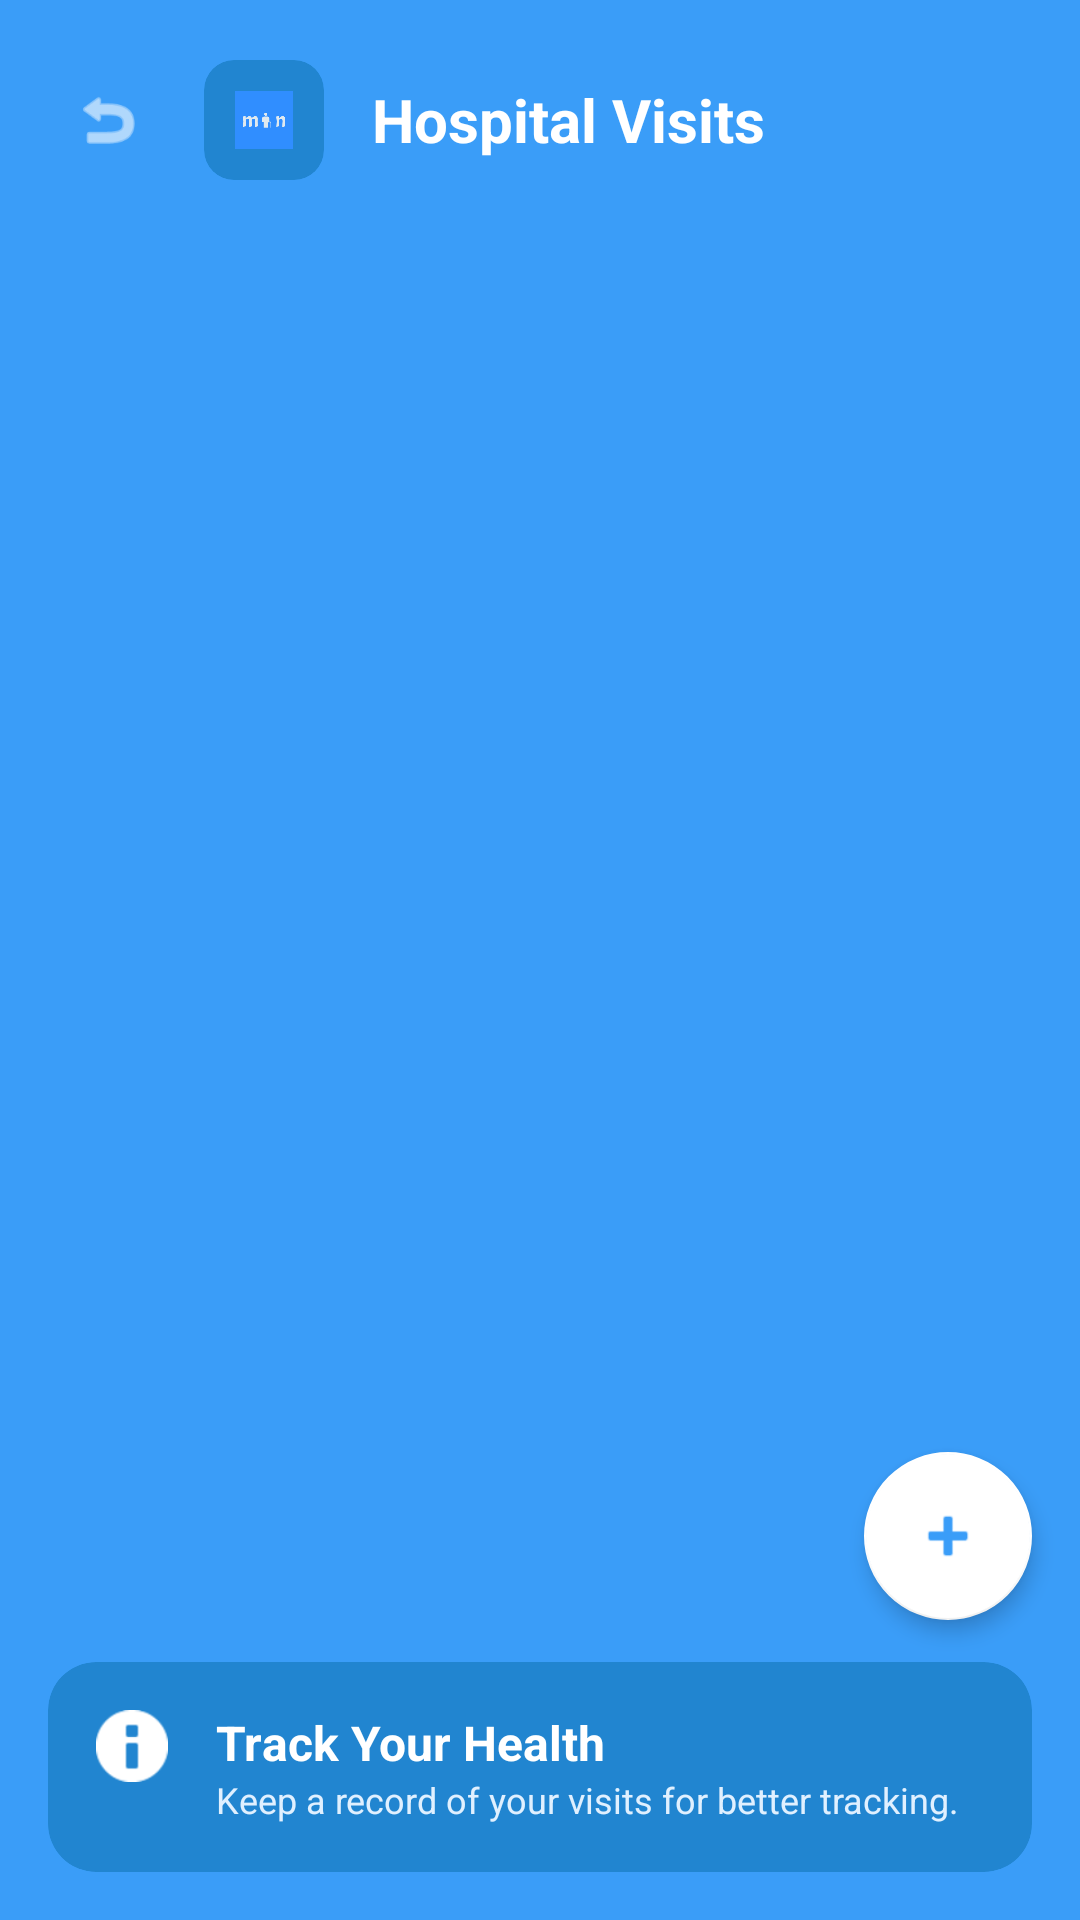

This screen was rendered from an Android layout file. Write that file and the resources it references.
<!-- AndroidManifest.xml: application theme Theme.ElderlyCare -->
<!-- res/layout/activity_hospital_visit.xml -->
<?xml version="1.0" encoding="utf-8"?>
<LinearLayout xmlns:android="http://schemas.android.com/apk/res/android"
    xmlns:app="http://schemas.android.com/apk/res-auto"
    xmlns:tools="http://schemas.android.com/tools"
    android:layout_width="match_parent"
    android:layout_height="match_parent"
    android:background="#3A9DF8"
    android:orientation="vertical">

    
    <LinearLayout
        android:layout_width="match_parent"
        android:layout_height="wrap_content"
        android:gravity="center_vertical"
        android:orientation="horizontal"
        android:padding="20dp">

        <ImageView
            android:id="@+id/btnBack"
            android:layout_width="32dp"
            android:layout_height="32dp"
            android:src="@android:drawable/ic_menu_revert"
            app:tint="#FFFFFF"
            android:padding="4dp"/>

        <com.google.android.material.card.MaterialCardView
            android:layout_width="40dp"
            android:layout_height="40dp"
            android:layout_marginStart="16dp"
            app:cardBackgroundColor="#2185D0"
            app:cardCornerRadius="10dp"
            app:cardElevation="0dp">

            <ImageView
                android:layout_width="match_parent"
                android:layout_height="match_parent"
                android:padding="8dp"
                android:src="@mipmap/ic_launcher_foreground" />
        </com.google.android.material.card.MaterialCardView>

        <TextView
            android:layout_width="0dp"
            android:layout_height="wrap_content"
            android:layout_marginStart="16dp"
            android:layout_weight="1"
            android:text="Hospital Visits"
            android:textColor="#FFFFFF"
            android:textSize="20sp"
            android:textStyle="bold" />
    </LinearLayout>

    <FrameLayout
        android:layout_width="match_parent"
        android:layout_height="match_parent">

        <LinearLayout
            android:layout_width="match_parent"
            android:layout_height="match_parent"
            android:orientation="vertical"
            android:padding="16dp">

            
            <LinearLayout
                android:id="@+id/layoutEmptyState"
                android:layout_width="match_parent"
                android:layout_height="0dp"
                android:layout_weight="1"
                android:gravity="center"
                android:orientation="vertical"
                android:visibility="gone">

                <ImageView
                    android:layout_width="100dp"
                    android:layout_height="100dp"
                    android:src="@android:drawable/ic_menu_agenda"
                    app:tint="#88FFFFFF" />

                <TextView
                    android:layout_width="wrap_content"
                    android:layout_height="wrap_content"
                    android:layout_marginTop="16dp"
                    android:text="No Hospital Visits Recorded"
                    android:textColor="#FFFFFF"
                    android:textSize="18sp"
                    android:textStyle="bold" />

                <TextView
                    android:layout_width="wrap_content"
                    android:layout_height="wrap_content"
                    android:layout_marginTop="8dp"
                    android:text="Tap the + button to add a visit"
                    android:textColor="#E0F0FF"
                    android:textSize="14sp" />
            </LinearLayout>

            <androidx.recyclerview.widget.RecyclerView
                android:id="@+id/rvHospitalVisits"
                android:layout_width="match_parent"
                android:layout_height="0dp"
                android:layout_weight="1"
                android:clipToPadding="false"
                android:paddingBottom="80dp"
                tools:listitem="@layout/item_hospital_visit" />

            
            <com.google.android.material.card.MaterialCardView
                android:layout_width="match_parent"
                android:layout_height="wrap_content"
                android:layout_marginTop="16dp"
                app:cardBackgroundColor="#2185D0"
                app:cardCornerRadius="16dp"
                app:cardElevation="0dp">

                <LinearLayout
                    android:layout_width="match_parent"
                    android:layout_height="wrap_content"
                    android:gravity="top"
                    android:orientation="horizontal"
                    android:padding="16dp">

                    <ImageView
                        android:layout_width="24dp"
                        android:layout_height="24dp"
                        android:src="@android:drawable/ic_dialog_info"
                        app:tint="#FFFFFF" />

                    <LinearLayout
                        android:layout_width="0dp"
                        android:layout_height="wrap_content"
                        android:layout_marginStart="16dp"
                        android:layout_weight="1"
                        android:orientation="vertical">

                        <TextView
                            android:layout_width="wrap_content"
                            android:layout_height="wrap_content"
                            android:text="Track Your Health"
                            android:textColor="#FFFFFF"
                            android:textSize="16sp"
                            android:textStyle="bold" />

                        <TextView
                            android:layout_width="wrap_content"
                            android:layout_height="wrap_content"
                            android:text="Keep a record of your visits for better tracking."
                            android:textColor="#E0F0FF"
                            android:textSize="12sp" />
                    </LinearLayout>
                </LinearLayout>
            </com.google.android.material.card.MaterialCardView>
        </LinearLayout>

        <com.google.android.material.floatingactionbutton.FloatingActionButton
            android:id="@+id/fabAddVisit"
            android:layout_width="wrap_content"
            android:layout_height="wrap_content"
            android:layout_gravity="bottom|end"
            android:layout_marginEnd="16dp"
            android:layout_marginBottom="100dp"
            android:src="@android:drawable/ic_input_add"
            app:backgroundTint="#FFFFFF"
            app:tint="#3A9DF8" 
            app:elevation="4dp"/>
    </FrameLayout>
</LinearLayout>
<!-- res/layout/item_hospital_visit.xml (included above) -->
<?xml version="1.0" encoding="utf-8"?>
<com.google.android.material.card.MaterialCardView xmlns:android="http://schemas.android.com/apk/res/android"
    xmlns:app="http://schemas.android.com/apk/res-auto"
    android:layout_width="match_parent"
    android:layout_height="wrap_content"
    android:layout_marginBottom="12dp"
    app:cardBackgroundColor="#FFFFFF"
    app:cardCornerRadius="16dp"
    app:cardElevation="0dp">

    <LinearLayout
        android:layout_width="match_parent"
        android:layout_height="wrap_content"
        android:gravity="center_vertical"
        android:orientation="horizontal"
        android:padding="16dp">

        
        <com.google.android.material.card.MaterialCardView
            android:layout_width="60dp"
            android:layout_height="60dp"
            app:cardBackgroundColor="#F4F9FF"
            app:cardCornerRadius="12dp"
            app:cardElevation="0dp">

            <LinearLayout
                android:layout_width="match_parent"
                android:layout_height="match_parent"
                android:gravity="center"
                android:orientation="vertical">

                <TextView
                    android:id="@+id/tvDateDay"
                    android:layout_width="wrap_content"
                    android:layout_height="wrap_content"
                    android:text="15"
                    android:textColor="#3A9DF8"
                    android:textSize="18sp"
                    android:textStyle="bold" />

                <TextView
                    android:id="@+id/tvDateMonth"
                    android:layout_width="wrap_content"
                    android:layout_height="wrap_content"
                    android:text="Nov"
                    android:textColor="#3A9DF8"
                    android:textSize="12sp"
                    android:textStyle="bold" />
            </LinearLayout>
        </com.google.android.material.card.MaterialCardView>

        
        <LinearLayout
            android:layout_width="0dp"
            android:layout_height="wrap_content"
            android:layout_marginStart="16dp"
            android:layout_weight="1"
            android:orientation="vertical">

            <TextView
                android:id="@+id/tvVisitReason"
                android:layout_width="wrap_content"
                android:layout_height="wrap_content"
                android:text="Routine Checkup"
                android:textColor="#222222"
                android:textSize="16sp"
                android:textStyle="bold" />

            <TextView
                android:id="@+id/tvVisitTime"
                android:layout_width="wrap_content"
                android:layout_height="wrap_content"
                android:layout_marginTop="4dp"
                android:text="City Hospital"
                android:textColor="#666666"
                android:textSize="14sp" />
        </LinearLayout>

        
        <com.google.android.material.card.MaterialCardView
            android:id="@+id/badgePrescription"
            android:layout_width="wrap_content"
            android:layout_height="wrap_content"
            android:layout_marginStart="8dp"
            app:cardBackgroundColor="#E8F5E9"
            app:cardCornerRadius="8dp"
            app:cardElevation="0dp">

            <TextView
                android:layout_width="wrap_content"
                android:layout_height="wrap_content"
                android:paddingHorizontal="8dp"
                android:paddingVertical="4dp"
                android:text="Rx"
                android:textColor="#4CAF50"
                android:textSize="12sp"
                android:textStyle="bold" />
        </com.google.android.material.card.MaterialCardView>

    </LinearLayout>
</com.google.android.material.card.MaterialCardView>
<!-- resources referenced by this layout -->
<resources>
  <!-- mipmap ic_launcher_foreground (drawable) -->
  <?xml version="1.0" encoding="utf-8"?>
  <vector xmlns:android="http://schemas.android.com/apk/res/android"
      android:width="108dp"
      android:height="108dp"
      android:viewportWidth="108"
      android:viewportHeight="108">
      <path
          android:fillColor="#FFFFFF"
          android:pathData="M31,63.928c0,0 6.4,-2.3 13,-2.3c6.6,0 13,2.3 13,2.3l0,-11.928c0,0 -6.4,-2.3 -13,-2.3c-6.6,0 -13,2.3 -13,2.3l0,11.928Z" />
  </vector>
  <style name="Theme.ElderlyCare" parent="Theme.MaterialComponents.DayNight.NoActionBar">
          
          <item name="colorPrimary">#3b9df7</item>
          <item name="colorPrimaryVariant">#2a8cd6</item>
          <item name="colorOnPrimary">@color/white</item>
          
          <item name="colorSecondary">#E0F2FE</item>
          <item name="colorSecondaryVariant">#BAE6FD</item>
          <item name="colorOnSecondary">@color/black</item>
          
          <item name="android:statusBarColor">?attr/colorPrimaryVariant</item>
          
      </style>
  <color name="white">#FFFFFFFF</color>
  <color name="black">#FF000000</color>
</resources>
